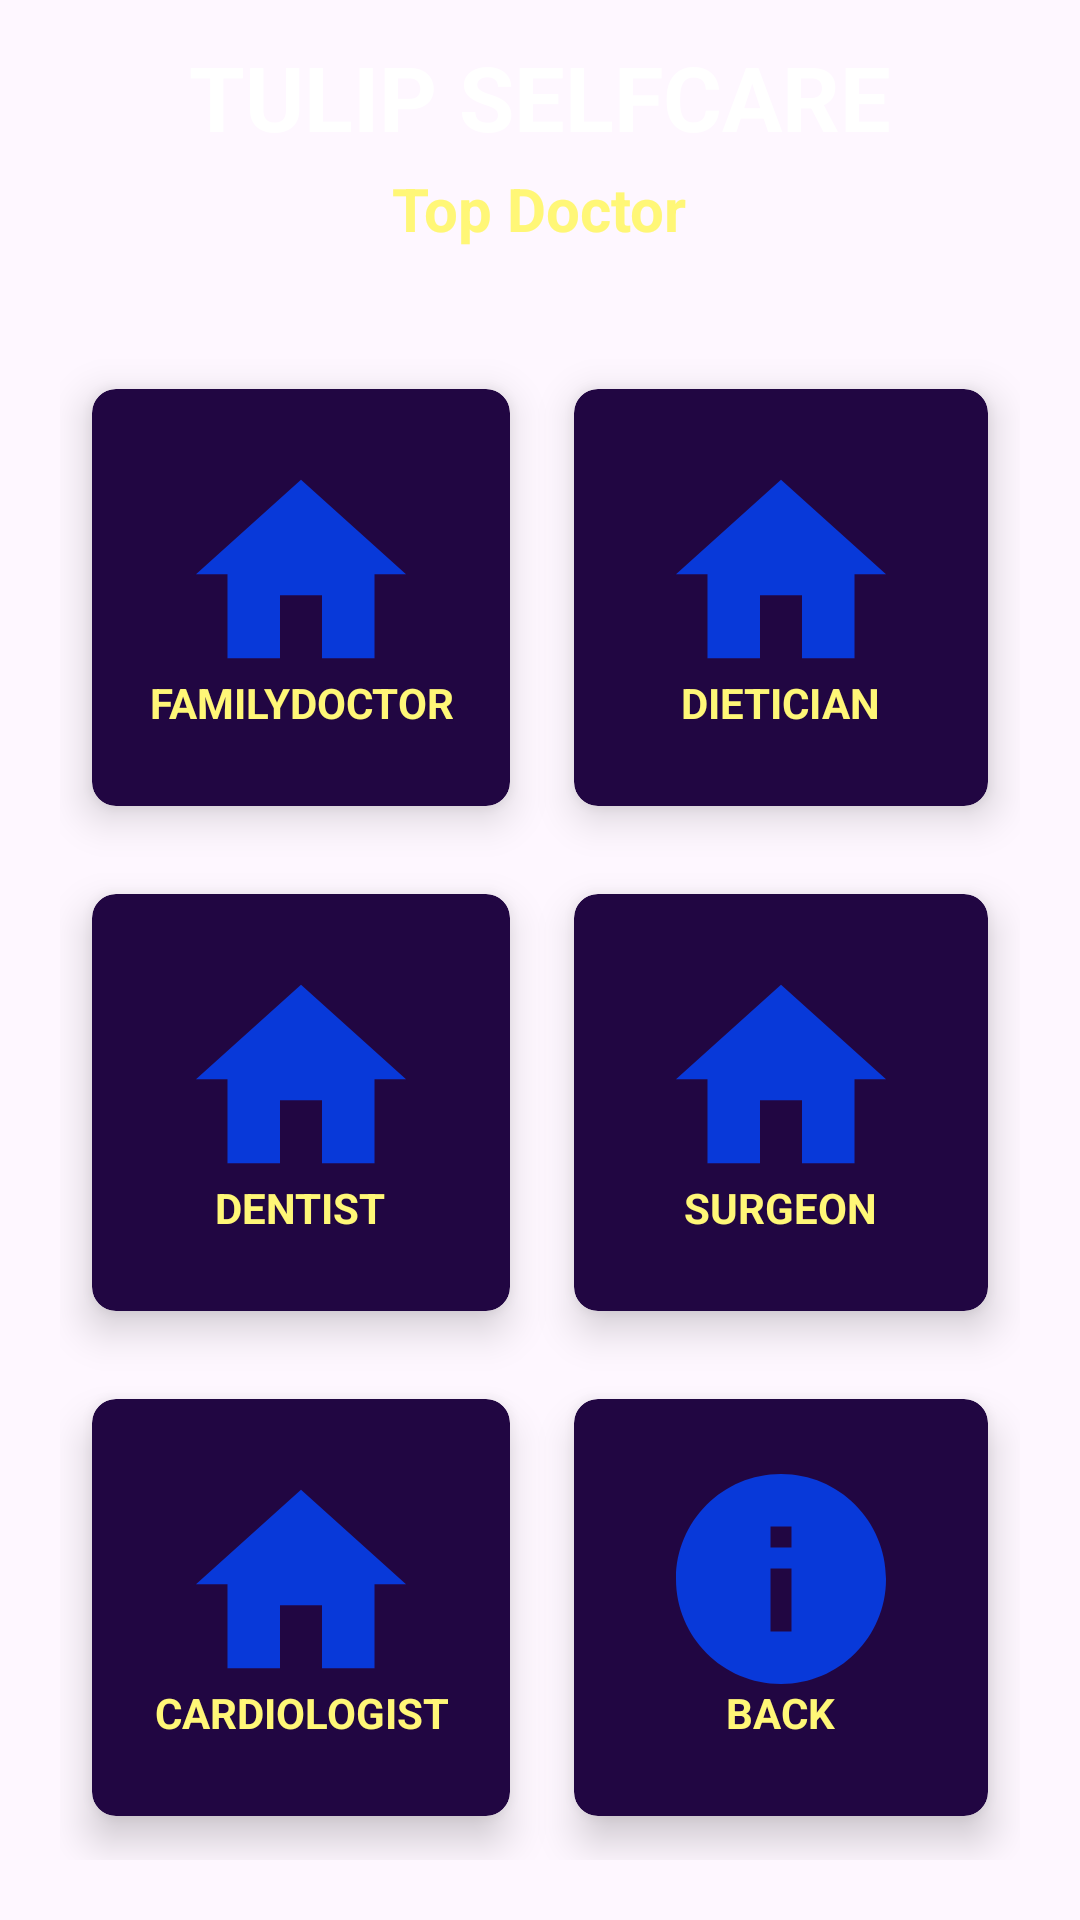

This screen was rendered from an Android layout file. Write that file and the resources it references.
<!-- AndroidManifest.xml: application theme Theme.TulipSelfCare -->
<!-- res/layout/activity_find_doctor.xml -->
<?xml version="1.0" encoding="utf-8"?>
<RelativeLayout xmlns:android="http://schemas.android.com/apk/res/android"
    xmlns:app="http://schemas.android.com/apk/res-auto"
    xmlns:tools="http://schemas.android.com/tools"
    android:layout_width="match_parent"
    android:background="@drawable/back2"
    android:layout_height="match_parent"
    tools:context=".FindDoctorActivity">


    <TextView
        android:id="@+id/titlefind_doctor"
        android:layout_width="wrap_content"
        android:layout_height="wrap_content"
        android:text="TULIP SELFCARE"
        android:layout_marginStart="12dp"
        android:layout_marginTop="12dp"
        android:layout_marginEnd="12dp"
        android:layout_marginBottom="12dp"
        android:textColor="@color/white"
        android:textSize="30dp"
        android:textStyle="bold"
        android:layout_centerHorizontal="true" />

    <TextView
        android:id="@+id/titlefind_doctorTop"
        android:layout_width="wrap_content"
        android:layout_height="wrap_content"
        android:text="Top Doctor"
        android:layout_marginStart="12dp"
        android:layout_marginTop="56dp"
        android:layout_marginEnd="12dp"
        android:layout_marginBottom="12dp"
        android:textColor="#fff777"
        android:textSize="20dp"
        android:textStyle="bold"
        android:layout_centerHorizontal="true" />

    <GridLayout
        android:layout_width="match_parent"
        android:layout_height="match_parent"
        android:layout_below="@+id/titlefind_doctorTop"
        android:layout_margin="20dp"
        android:columnCount="2"
        android:rowCount="3">
        <androidx.cardview.widget.CardView
            android:id="@+id/cardFDFamilyDoctor"
            android:layout_width="wrap_content"
            android:layout_height="wrap_content"
            android:layout_row="0"
            android:layout_column="0"
            android:layout_rowWeight="1"
            android:layout_columnWeight="1"
            android:layout_gravity="fill"
            app:cardBackgroundColor="@color/purple_dark"
            app:cardCornerRadius="8dp"
            app:cardElevation="8dp"
            app:cardUseCompatPadding="true"
            >

            <LinearLayout
                android:layout_width="wrap_content"
                android:layout_height="wrap_content"
                android:layout_gravity="center_vertical|center_horizontal"
                android:gravity="center"
                android:orientation="vertical">

            <ImageView
                android:layout_width="100dp"
                android:layout_height="70dp"
                android:src="@drawable/ic_action_home2"/>

                <TextView
                    android:layout_width="wrap_content"
                    android:layout_height="wrap_content"
                    android:text="FAMILYDOCTOR"
                    android:textAlignment="center"
                    android:textColor="@color/yellowlight"
                    android:textStyle="bold"/>
            </LinearLayout>
        </androidx.cardview.widget.CardView>


        <androidx.cardview.widget.CardView
            android:id="@+id/cardFDDietician"
            android:layout_width="wrap_content"
            android:layout_height="wrap_content"
            android:layout_row="0"
            android:layout_column="1"
            android:layout_rowWeight="1"
            android:layout_columnWeight="1"
            android:layout_gravity="fill"
            app:cardBackgroundColor="@color/purple_dark"
            app:cardCornerRadius="8dp"
            app:cardElevation="8dp"
            app:cardUseCompatPadding="true">

            <LinearLayout
                android:layout_width="wrap_content"
                android:layout_height="wrap_content"
                android:layout_gravity="center_vertical|center_horizontal"
                android:gravity="center"
                android:orientation="vertical">

                <ImageView
                android:layout_width="100dp"
                android:layout_height="70dp"
                android:src="@drawable/ic_action_home2"/>

                <TextView
                    android:layout_width="wrap_content"
                    android:layout_height="wrap_content"
                    android:text="DIETICIAN"
                    android:textAlignment="center"
                    android:textColor="@color/yellowlight"
                    android:textStyle="bold"/>
            </LinearLayout>

        </androidx.cardview.widget.CardView>

        <androidx.cardview.widget.CardView
            android:id="@+id/cardFDDentist"
            android:layout_width="wrap_content"
            android:layout_height="wrap_content"
            android:layout_row="1"
            android:layout_column="0"
            android:layout_rowWeight="1"
            android:layout_columnWeight="1"
            android:layout_gravity="fill"
            app:cardBackgroundColor="@color/purple_dark"
            app:cardCornerRadius="8dp"
            app:cardElevation="8dp"
            app:cardUseCompatPadding="true">

        <LinearLayout
            android:layout_width="wrap_content"
            android:layout_height="wrap_content"
            android:layout_gravity="center_vertical|center_horizontal"
            android:gravity="center"
            android:orientation="vertical">

            <ImageView
                android:layout_width="100dp"
                android:layout_height="70dp"
                android:src="@drawable/ic_action_home2"/>

            <TextView
                android:layout_width="wrap_content"
                android:layout_height="wrap_content"
                android:text="DENTIST"
                android:textAlignment="center"
                android:textColor="@color/yellowlight"
                android:textStyle="bold"/>
        </LinearLayout>
        </androidx.cardview.widget.CardView>



        <androidx.cardview.widget.CardView
            android:id="@+id/cardFDSurgeon"
            android:layout_width="wrap_content"
            android:layout_height="wrap_content"
            android:layout_row="1"
            android:layout_column="1"
            android:layout_rowWeight="1"
            android:layout_columnWeight="1"
            android:layout_gravity="fill"
            app:cardBackgroundColor="@color/purple_dark"
            app:cardCornerRadius="8dp"
            app:cardElevation="8dp"
            app:cardUseCompatPadding="true">

        <LinearLayout
            android:layout_width="wrap_content"
            android:layout_height="wrap_content"
            android:layout_gravity="center_vertical|center_horizontal"
            android:gravity="center"
            android:orientation="vertical">

            <ImageView
                android:layout_width="100dp"
                android:layout_height="70dp"
                android:src="@drawable/ic_action_home2"/>

            <TextView
                android:layout_width="wrap_content"
                android:layout_height="wrap_content"
                android:text="SURGEON"
                android:textAlignment="center"
                android:textColor="@color/yellowlight"
                android:textStyle="bold"/>
        </LinearLayout>

        </androidx.cardview.widget.CardView>

        <androidx.cardview.widget.CardView
            android:id="@+id/cardFDCardiologist"
            android:layout_width="wrap_content"
            android:layout_height="wrap_content"
            android:layout_row="2"
            android:layout_column="0"
            android:layout_rowWeight="1"
            android:layout_columnWeight="1"
            android:layout_gravity="fill"
            app:cardBackgroundColor="@color/purple_dark"
            app:cardCornerRadius="8dp"
            app:cardElevation="8dp"
            app:cardUseCompatPadding="true">

            <LinearLayout
                android:layout_width="wrap_content"
                android:layout_height="wrap_content"
                android:layout_gravity="center_vertical|center_horizontal"
                android:gravity="center"
                android:orientation="vertical">

                <ImageView
                    android:layout_width="100dp"
                    android:layout_height="70dp"
                    android:src="@drawable/ic_action_home2"/>

                <TextView
                    android:layout_width="wrap_content"
                    android:layout_height="wrap_content"
                    android:text="CARDIOLOGIST"
                    android:textAlignment="center"
                    android:textColor="@color/yellowlight"
                    android:textStyle="bold"/>
            </LinearLayout>

        </androidx.cardview.widget.CardView>

        <androidx.cardview.widget.CardView
            android:id="@+id/cardFDBack"
            android:layout_width="wrap_content"
            android:layout_height="wrap_content"
            android:layout_row="2"
            android:layout_column="1"
            android:layout_rowWeight="1"
            android:layout_columnWeight="1"
            android:layout_gravity="fill"
            app:cardBackgroundColor="@color/purple_dark"
            app:cardCornerRadius="8dp"
            app:cardElevation="8dp"
            app:cardUseCompatPadding="true">

            <LinearLayout
                android:layout_width="wrap_content"
                android:layout_height="wrap_content"
                android:layout_gravity="center_vertical|center_horizontal"
                android:gravity="center"
                android:orientation="vertical">

                <ImageView
                    android:layout_width="100dp"
                    android:layout_height="70dp"
                    android:src="@drawable/ic_action_info"/>

                <TextView
                    android:layout_width="wrap_content"
                    android:layout_height="wrap_content"
                    android:text="BACK"
                    android:textAlignment="center"
                    android:textColor="@color/yellowlight"
                    android:textStyle="bold"/>
            </LinearLayout>

        </androidx.cardview.widget.CardView>

    </GridLayout>

</RelativeLayout>
<!-- resources referenced by this layout -->
<resources>
  <color name="purple_dark">#ff210642</color>
  <color name="white">#FFFFFFFF</color>
  <color name="yellowlight">#fff777</color>
  <!-- drawable ic_action_home2 (drawable-anydpi) -->
  <vector xmlns:android="http://schemas.android.com/apk/res/android"
      android:width="24dp"
      android:height="24dp"
      android:viewportWidth="24"
      android:viewportHeight="24"
      android:tint="#0145FE"
      android:alpha="0.8">
    <group android:scaleX="1.2"
        android:scaleY="1.2"
        android:translateX="-2.4"
        android:translateY="-1.8">
      <path
          android:fillColor="@android:color/white"
          android:pathData="M10,20v-6h4v6h5v-8h3L12,3 2,12h3v8z"/>
    </group>
  </vector>
  <!-- drawable ic_action_info (drawable-anydpi) -->
  <vector xmlns:android="http://schemas.android.com/apk/res/android"
      android:width="24dp"
      android:height="24dp"
      android:viewportWidth="24"
      android:viewportHeight="24"
      android:tint="#0145FE"
      android:alpha="0.8">
    <group android:scaleX="1.2"
        android:scaleY="1.2"
        android:translateX="-2.4"
        android:translateY="-2.4">
      <path
          android:fillColor="@android:color/white"
          android:pathData="M12,2C6.48,2 2,6.48 2,12s4.48,10 10,10 10,-4.48 10,-10S17.52,2 12,2zM13,17h-2v-6h2v6zM13,9h-2L11,7h2v2z"/>
    </group>
  </vector>
  <style name="Theme.TulipSelfCare" parent="Base.Theme.TulipSelfCare" />
  <style name="Base.Theme.TulipSelfCare" parent="Theme.Material3.DayNight.NoActionBar">
          
          
      </style>
</resources>
